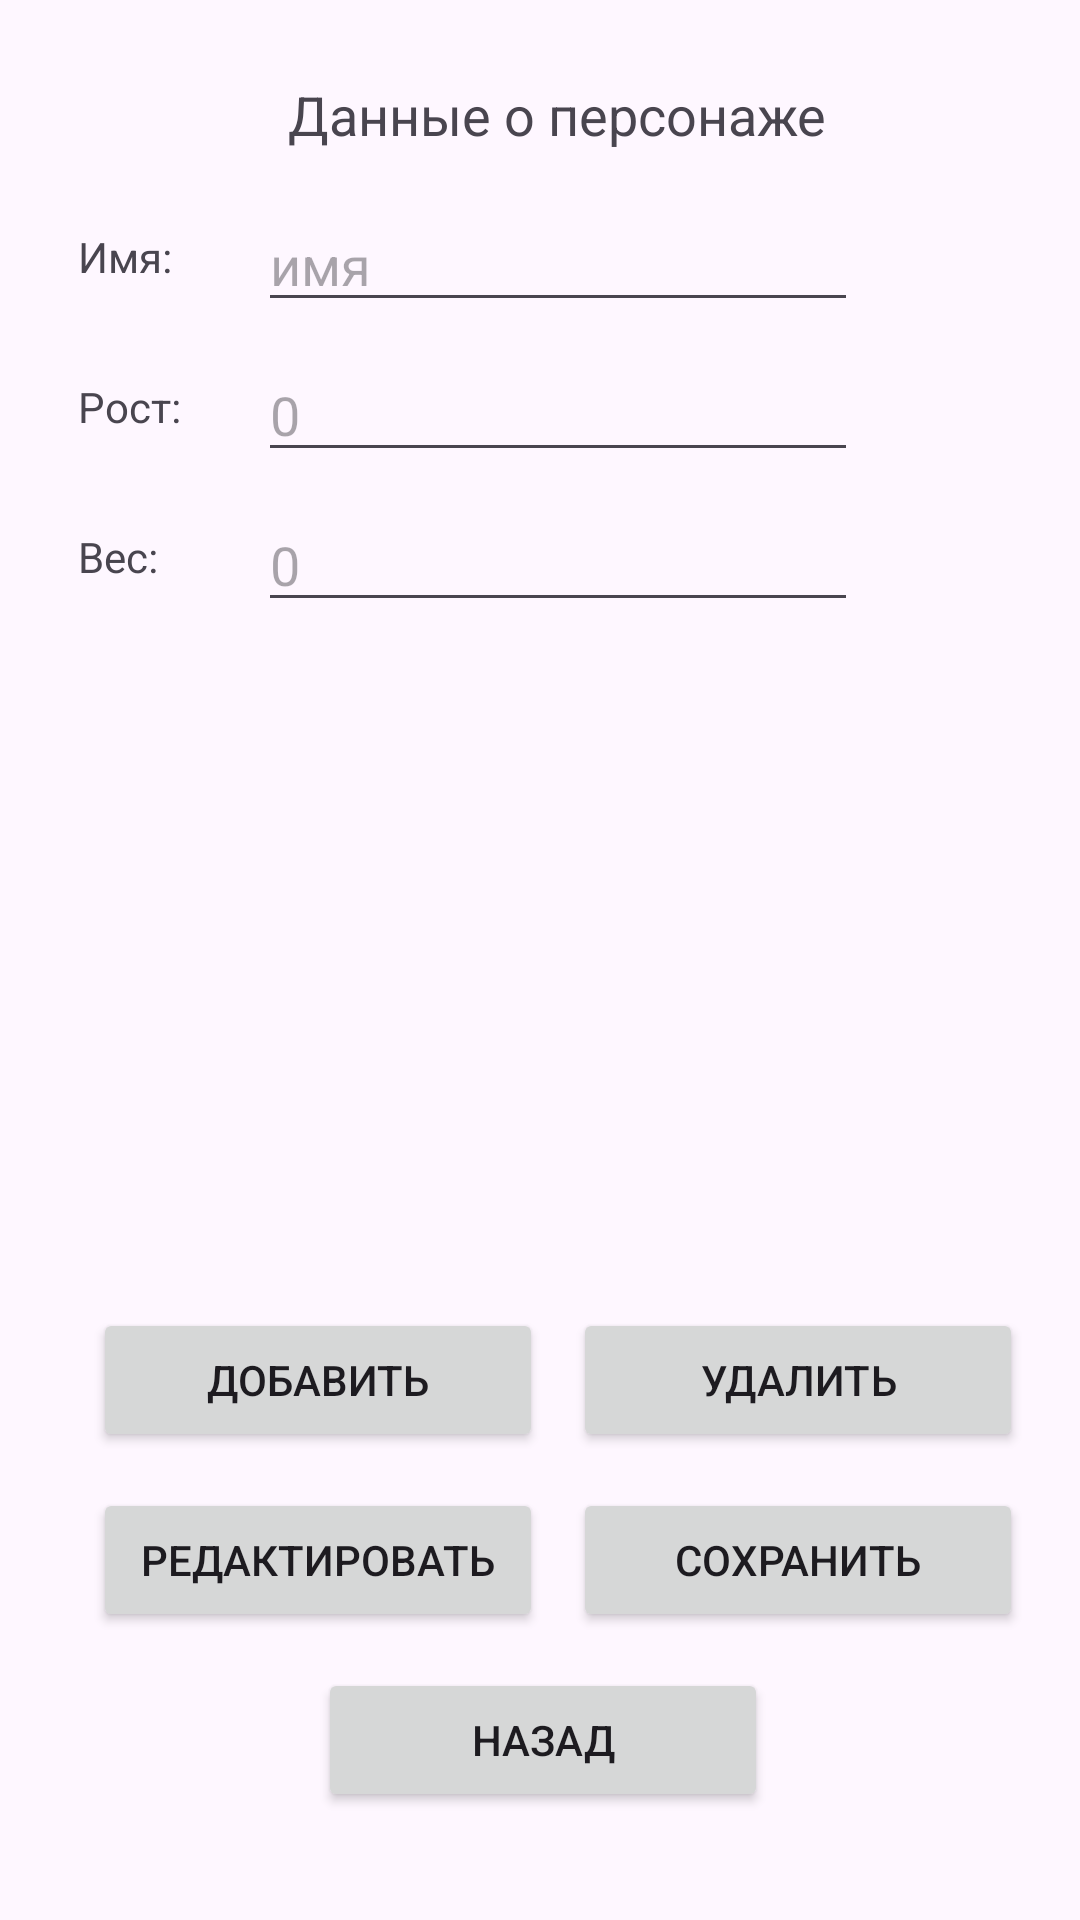

Here is an Android app screen rendered from its layout file. Give the layout XML and the strings, colors and styles it references.
<!-- AndroidManifest.xml: application theme Theme.Rmp_pr_3kurs_5_2_v2_Savitsin -->
<!-- res/layout/fragment_show_info.xml -->
<?xml version="1.0" encoding="utf-8"?>
<FrameLayout xmlns:android="http://schemas.android.com/apk/res/android"
    android:layout_width="match_parent"
    android:layout_height="match_parent"
    android:padding="16dp">

    <TextView
        android:id="@+id/titleText"
        android:layout_width="wrap_content"
        android:layout_height="wrap_content"
        android:text="@string/characterData"
        android:layout_marginTop="10dp"
        android:layout_marginLeft="80dp"
        android:textSize="18sp"/>

    <TextView
        android:layout_width="wrap_content"
        android:layout_height="wrap_content"
        android:text="Имя:"
        android:layout_marginTop="60dp"
        android:layout_marginLeft="10dp" />

    <EditText
        android:id="@+id/editName"
        android:layout_width="200dp"
        android:layout_height="wrap_content"
        android:hint="имя"
        android:layout_marginTop="50dp"
        android:layout_marginLeft="70dp"/>

    <TextView
        android:layout_width="wrap_content"
        android:layout_height="wrap_content"
        android:text="Рост:"
        android:layout_marginTop="110dp"
        android:layout_marginLeft="10dp" />

    <EditText
        android:id="@+id/editHeight"
        android:layout_width="200dp"
        android:layout_height="wrap_content"
        android:inputType="number"
        android:hint="0"
        android:layout_marginTop="100dp"
        android:layout_marginLeft="70dp"/>

    <TextView
        android:layout_width="wrap_content"
        android:layout_height="wrap_content"
        android:text="Вес:"
        android:layout_marginTop="160dp"
        android:layout_marginLeft="10dp" />

    <EditText
        android:id="@+id/editWeight"
        android:layout_width="200dp"
        android:layout_height="wrap_content"
        android:inputType="number"
        android:hint="0"
        android:layout_marginTop="150dp"
        android:layout_marginLeft="70dp"/>

    <ListView
        android:id="@+id/listView"
        android:layout_width="match_parent"
        android:layout_height="200dp"
        android:layout_marginTop="210dp"
        android:layout_marginLeft="10dp"
        android:layout_marginRight="10dp"/>

    <androidx.appcompat.widget.AppCompatButton
        android:id="@+id/btnAdd"
        android:layout_width="150dp"
        android:layout_height="wrap_content"
        android:text="@string/Add"
        android:layout_marginTop="420dp"
        android:layout_marginLeft="15dp"/>

    <androidx.appcompat.widget.AppCompatButton
        android:id="@+id/btnDel"
        android:layout_width="150dp"
        android:layout_height="wrap_content"
        android:text="@string/Del"
        android:layout_marginTop="420dp"
        android:layout_marginLeft="175dp"/>

    <androidx.appcompat.widget.AppCompatButton
        android:id="@+id/btnEdit"
        android:layout_width="150dp"
        android:layout_height="wrap_content"
        android:text="@string/Edit"
        android:layout_marginTop="480dp"
        android:layout_marginLeft="15dp"/>

    <androidx.appcompat.widget.AppCompatButton
        android:id="@+id/btnSave"
        android:layout_width="150dp"
        android:layout_height="wrap_content"
        android:text="@string/Save"
        android:layout_marginTop="480dp"
        android:layout_marginLeft="175dp"/>

    <androidx.appcompat.widget.AppCompatButton
        android:id="@+id/btnBack"
        android:layout_width="150dp"
        android:layout_height="wrap_content"
        android:text="@string/Back"
        android:layout_marginTop="540dp"
        android:layout_marginLeft="90dp"/>

</FrameLayout>
<!-- resources referenced by this layout -->
<resources>
  <string name="Add">Добавить</string>
  <string name="Back">Назад</string>
  <string name="Del">Удалить</string>
  <string name="Edit">Редактировать</string>
  <string name="Save">Сохранить</string>
  <string name="characterData">Данные о персонаже</string>
  <style name="Theme.Rmp_pr_3kurs_5_2_v2_Savitsin" parent="Base.Theme.Rmp_pr_3kurs_5_2_v2_Savitsin" />
  <style name="Base.Theme.Rmp_pr_3kurs_5_2_v2_Savitsin" parent="Theme.Material3.DayNight.NoActionBar">
          
          
      </style>
</resources>
